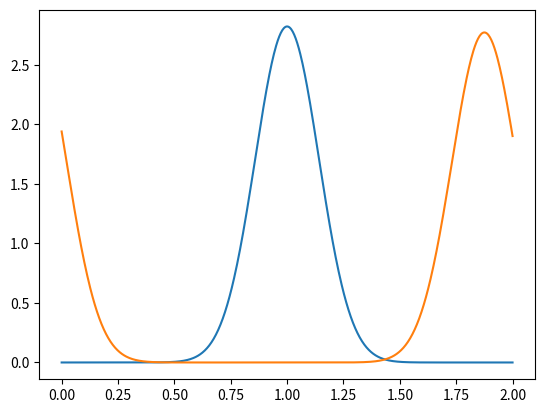

The matplotlib source for this figure:
# =============================================================================
# 
# Explicit Finite Difference Method Code to Solve the 1D Linear Transport Equation
# Written by: Cameron Armstrong (2019)
# [redacted]
# 
# =============================================================================

# Required Modules
import numpy as np
from matplotlib import pyplot as plt
import time

xl = 2                                      # x length
nx = 600                                    # number of grid points
x = np.linspace(0,xl,nx)                    # x grid 
dx = xl/(nx-1)                              # x stepsize
nt = 350                                  # number of timesteps
dt = 0.0025                                 # time stepsize
c = 1                                       # wave speed
g = .01                                     # gaussian variance parameter (peak width)
theta = x/(0.5*xl)                          # gaussian mean parameter (peak position)
cfl = round(c*dt/dx,2)                      # cfl condition 2 decimal places

# Fun little CFL condition check and print report
if cfl >= 1:
    print('Hold your horses! The CFL is %s, which is over 1' %(cfl))
else:
    print('CFL = %s' %(cfl))

# Array Initialization
u = np.ones(nx)                             # initializing solution array
un = np.ones(nx)                            # initializing temporary solution array
u = (1/(2*np.sqrt(np.pi*(g))))*np.exp(-(1-theta)**2/(4*g)) # initial condition (IC) as a gaussian
ui = u.copy()
plt.plot(x,u); # plots IC

# BDS/Upwind with inner for-loop with example on process timing
start = time.process_time()
for n in range(nt):
    un = u.copy()
    for i in range(1,nx-1):
        u[i] = un[i] - c*dt/(dx)*(un[i]-un[i-1])
        # periodic BC's
        u[0] = u[nx-2] 
        u[nx-1] = u[1]

end = time.process_time()
print(end-start)

# # BDS/Upwind with vectorization
# for n in range(nt):
#     un = u.copy()
#     u[1:-1] = un[1:-1] - c*dt/(dx)*(un[1:-1]-un[:-2])
#     # periodic BC's
#     u[0] = u[nx-2]
#     u[nx-1] = u[1]

# # CDS with inner for-loop
#for n in range(nt):
#    un = u.copy()
#    for i in range(1,nx-1):
#        u[i] = un[i] - c*dt/(2*dx)*(un[i+1]-un[i-1])
#        # periodic BC's
#        u[0] = u[nx-2]
#        u[nx-1] = u[1]

# # CDS with vectorization
#for n in range(nt):
#    un = u.copy()
#    u[1:-1] = un[1:-1] - c*dt/(2*dx)*(un[2:]-un[:-2])
#    # periodic BC's
#    u[0] = u[nx-2]
#    u[nx-1] = u[1]

plt.plot(x,u); 


